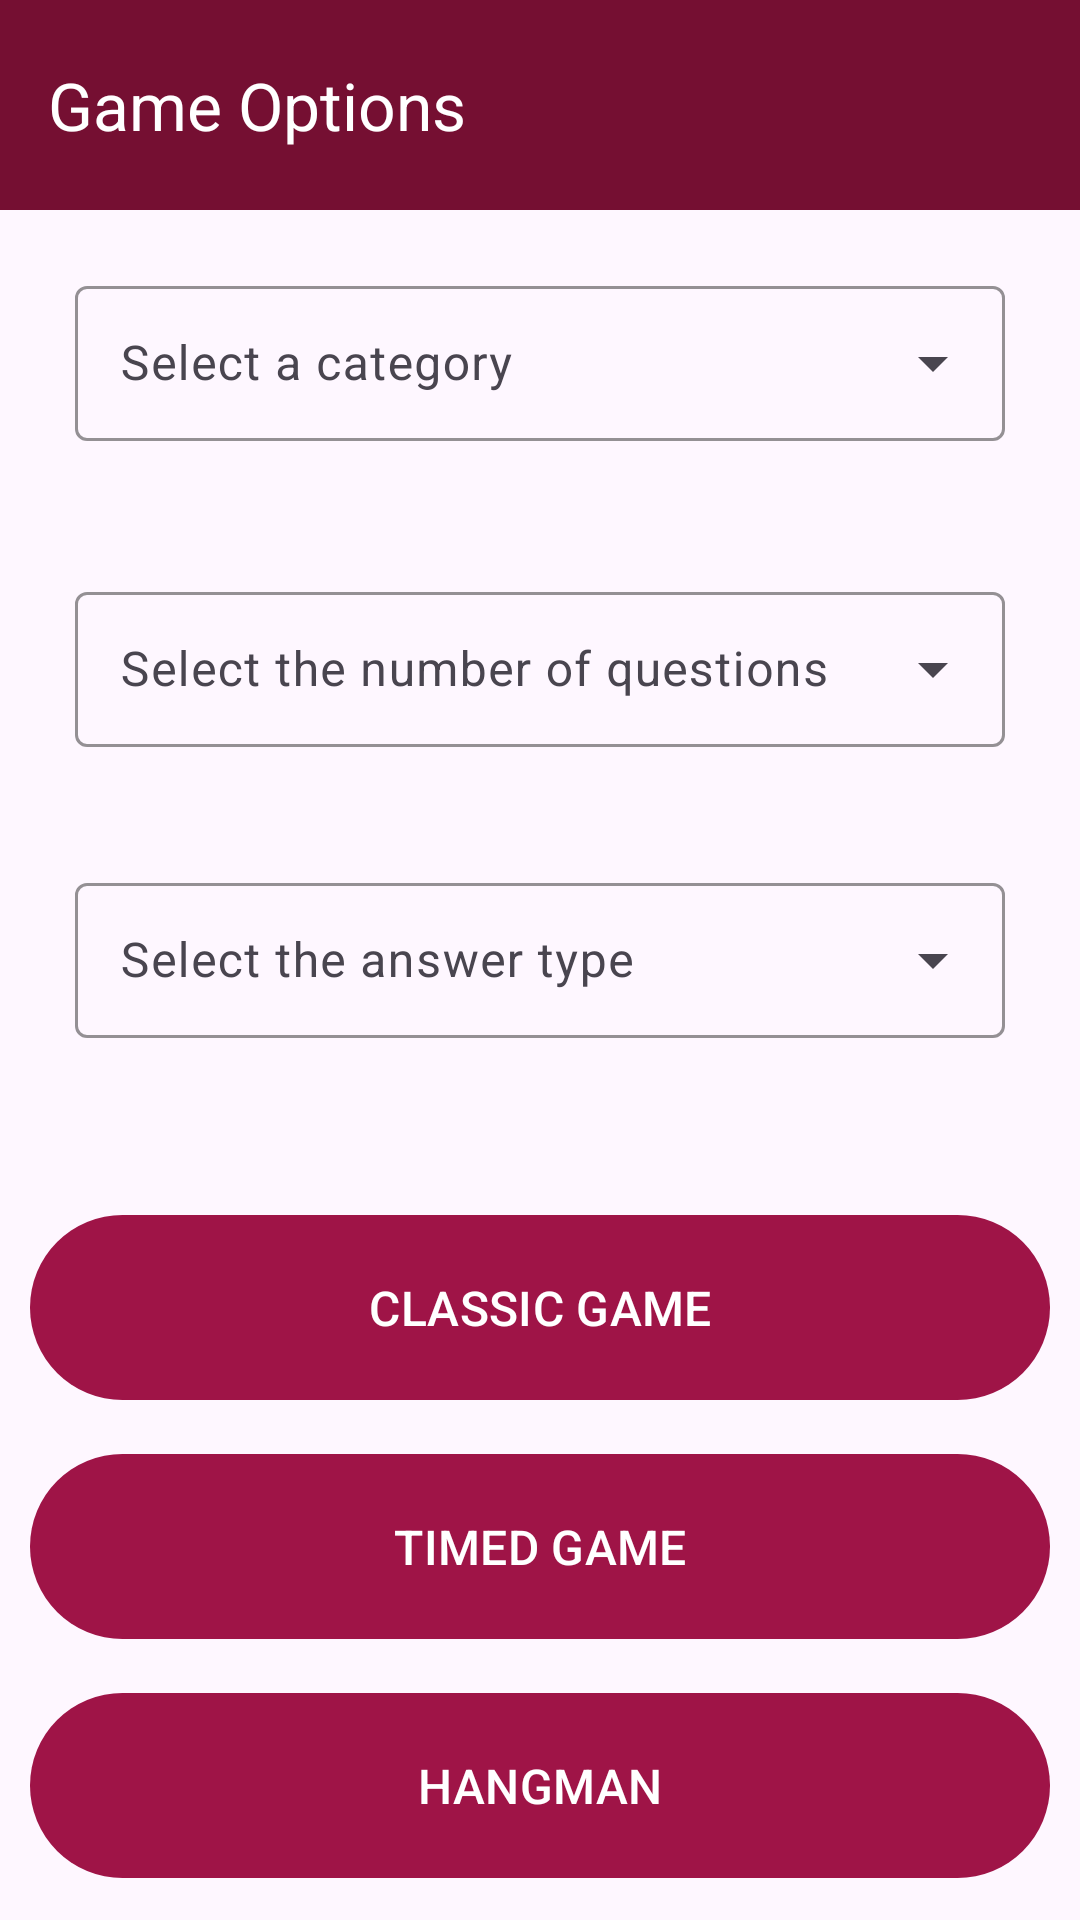

Produce the Android XML layout that renders to this screen, including the resource entries it uses.
<!-- AndroidManifest.xml: application theme Theme.TriviaGame -->
<!-- res/layout/game_selection_activity.xml -->
<?xml version="1.0" encoding="utf-8"?>
<androidx.constraintlayout.widget.ConstraintLayout
    xmlns:android="http://schemas.android.com/apk/res/android"
    xmlns:tools="http://schemas.android.com/tools"
    android:layout_width="match_parent"
    android:layout_height="match_parent"
    android:id="@+id/main"

    xmlns:app="http://schemas.android.com/apk/res-auto">

    <com.google.android.material.appbar.MaterialToolbar
        style="@style/CustomAppBar"
        android:id="@+id/app_bar"

        app:titleTextColor="@color/light_text_primary"
        app:navigationIconTint="@color/light_text_primary"
        app:title="@string/selection_screen_title"
        app:layout_constraintStart_toStartOf="parent"
        app:layout_constraintEnd_toEndOf="parent"
        app:layout_constraintTop_toTopOf="parent"/>

    <com.google.android.material.button.MaterialButton
        style="@style/CustomButton"
        android:id="@+id/classic_button"
        android:text="@string/classic_game"

        app:layout_constraintStart_toStartOf="parent"
        app:layout_constraintEnd_toEndOf="parent"
        app:layout_constraintBottom_toTopOf="@+id/timed_button"/>

    <com.google.android.material.button.MaterialButton
        style="@style/CustomButton"
        android:id="@+id/timed_button"
        android:text="@string/timed_game"

        app:layout_constraintStart_toStartOf="parent"
        app:layout_constraintEnd_toEndOf="parent"
        app:layout_constraintBottom_toTopOf="@+id/hangman_button"/>

    <com.google.android.material.button.MaterialButton
        style="@style/CustomButton"
        android:id="@+id/hangman_button"
        android:text="@string/hangman_game"

        app:layout_constraintStart_toStartOf="parent"
        app:layout_constraintEnd_toEndOf="parent"
        app:layout_constraintBottom_toBottomOf="parent"/>

    <com.google.android.material.textfield.TextInputLayout
        style="@style/DropdownMenu"
        android:id="@+id/category_menu_layout"
        android:hint="@string/category_selection"

        app:layout_constraintTop_toBottomOf="@id/app_bar"
        app:layout_constraintBottom_toTopOf="@id/question_num_layout"
        app:layout_constraintStart_toStartOf="parent"
        app:layout_constraintEnd_toEndOf="parent">

        <com.google.android.material.textfield.MaterialAutoCompleteTextView
            style="@style/DropdownMenuText"
            android:id="@+id/category_menu" />
    </com.google.android.material.textfield.TextInputLayout>

    <com.google.android.material.textfield.TextInputLayout
        style="@style/DropdownMenu"
        android:id="@+id/question_num_layout"
        android:hint="@string/question_num_selection"

        app:layout_constraintTop_toBottomOf="@+id/category_menu_layout"
        app:layout_constraintBottom_toTopOf="@+id/type_menu_layout"
        app:layout_constraintStart_toStartOf="parent"
        app:layout_constraintEnd_toEndOf="parent">

        <com.google.android.material.textfield.MaterialAutoCompleteTextView
            style="@style/DropdownMenuText"
            android:id="@+id/question_num_menu" />
    </com.google.android.material.textfield.TextInputLayout>


    <com.google.android.material.textfield.TextInputLayout
        style="@style/DropdownMenu"
        android:id="@+id/type_menu_layout"
        android:hint="@string/type_selection"

        app:layout_constraintTop_toBottomOf="@+id/question_num_layout"
        app:layout_constraintStart_toStartOf="parent"
        app:layout_constraintEnd_toEndOf="parent">

        <com.google.android.material.textfield.MaterialAutoCompleteTextView
            style="@style/DropdownMenuText"
            android:id="@+id/type_menu" />
    </com.google.android.material.textfield.TextInputLayout>

</androidx.constraintlayout.widget.ConstraintLayout>
<!-- resources referenced by this layout -->
<resources>
  <color name="light_text_primary">#FFFFFF</color>
  <string name="category_selection">Select a category</string>
  <string name="classic_game">CLASSIC GAME</string>
  <string name="hangman_game">HANGMAN</string>
  <string name="question_num_selection">Select the number of questions</string>
  <string name="selection_screen_title">Game Options</string>
  <string name="timed_game">TIMED GAME</string>
  <string name="type_selection">Select the answer type</string>
  <style name="CustomAppBar" parent="Widget.Material3.ActionBar.Solid">
          <item name="android:layout_width">match_parent</item>
          <item name="android:layout_height">70dp</item>
          <item name="android:background">@color/dark_primary</item>
          <item name="android:titleTextColor">@color/light_text_primary</item>
          <item name="colorOnPrimarySurface">@color/light_text_primary</item>
          <item name="android:elevation">4dp</item>
      </style>
  <style name="CustomButton" parent="Widget.Material3.Button">
          <item name="android:layout_width">0dp</item>
          <item name="android:layout_height">wrap_content</item>
          <item name="android:textSize">16sp</item>
          <item name="android:paddingVertical">20dp</item>
          <item name="android:layout_marginVertical">10dp</item>
          <item name="android:layout_marginHorizontal">10dp</item>
      </style>
  <style name="DropdownMenu" parent="Widget.Material3.TextInputLayout.OutlinedBox.ExposedDropdownMenu">
          <item name="android:layout_width">match_parent</item>
          <item name="android:layout_height">wrap_content</item>
          <item name="android:padding">15dp</item>
          <item name="android:layout_margin">5dp</item>
          <item name="boxStrokeColor">@color/secondary</item>
          <item name="hintTextColor">@color/dark_text_primary</item>
      </style>
  <style name="DropdownMenuText" parent="Widget.Material3.AutoCompleteTextView.OutlinedBox">
          <item name="android:layout_width">match_parent</item>
          <item name="android:layout_height">wrap_content</item>
          <item name="android:padding">15dp</item>
          <item name="android:layout_margin">5dp</item>
          <item name="android:inputType">none</item>
          <item name="android:textColor">@color/dark_text_primary</item>
          <item name="boxStrokeColor">@color/secondary</item>
      </style>
  <style name="Theme.TriviaGame" parent="Base.Theme.TriviaGame" />
  <color name="dark_primary">#750F32</color>
  <color name="secondary">#14479F</color>
  <color name="dark_text_primary">#1A0A12</color>
  <style name="Base.Theme.TriviaGame" parent="Theme.Material3.Light.NoActionBar">
          
          <item name="colorPrimary">@color/primary</item>
          <item name="colorPrimaryDark">@color/dark_primary</item>
          <item name="colorOnPrimary">@color/light_text_primary</item>
          <item name="colorOnPrimarySurface">@color/light_text_primary</item>
  
          
          <item name="colorSecondary">@color/secondary</item>
          <item name="colorSecondaryVariant">@color/dark_secondary</item>
          <item name="colorOnSecondary">@color/light_text_secondary</item>
  
          
          <item name="colorOnError">@color/white</item>
  
          <item name="alertDialogTheme">@style/AlertDialogTheme</item>
      </style>
  <color name="primary">#9F1447</color>
  <color name="dark_secondary">#0F3275</color>
  <color name="light_text_secondary">#FFFFFF</color>
  <color name="white">#FFFFFF</color>
  <style name="AlertDialogTheme" parent="ThemeOverlay.Material3.Dialog.Alert">
          <item name="buttonBarButtonStyle">@style/DialogButtonStyle</item>
      </style>
  <style name="DialogButtonStyle" parent="Widget.MaterialComponents.Button.TextButton.Dialog">
          <item name="android:textColor">@color/dark_secondary</item>
      </style>
</resources>
